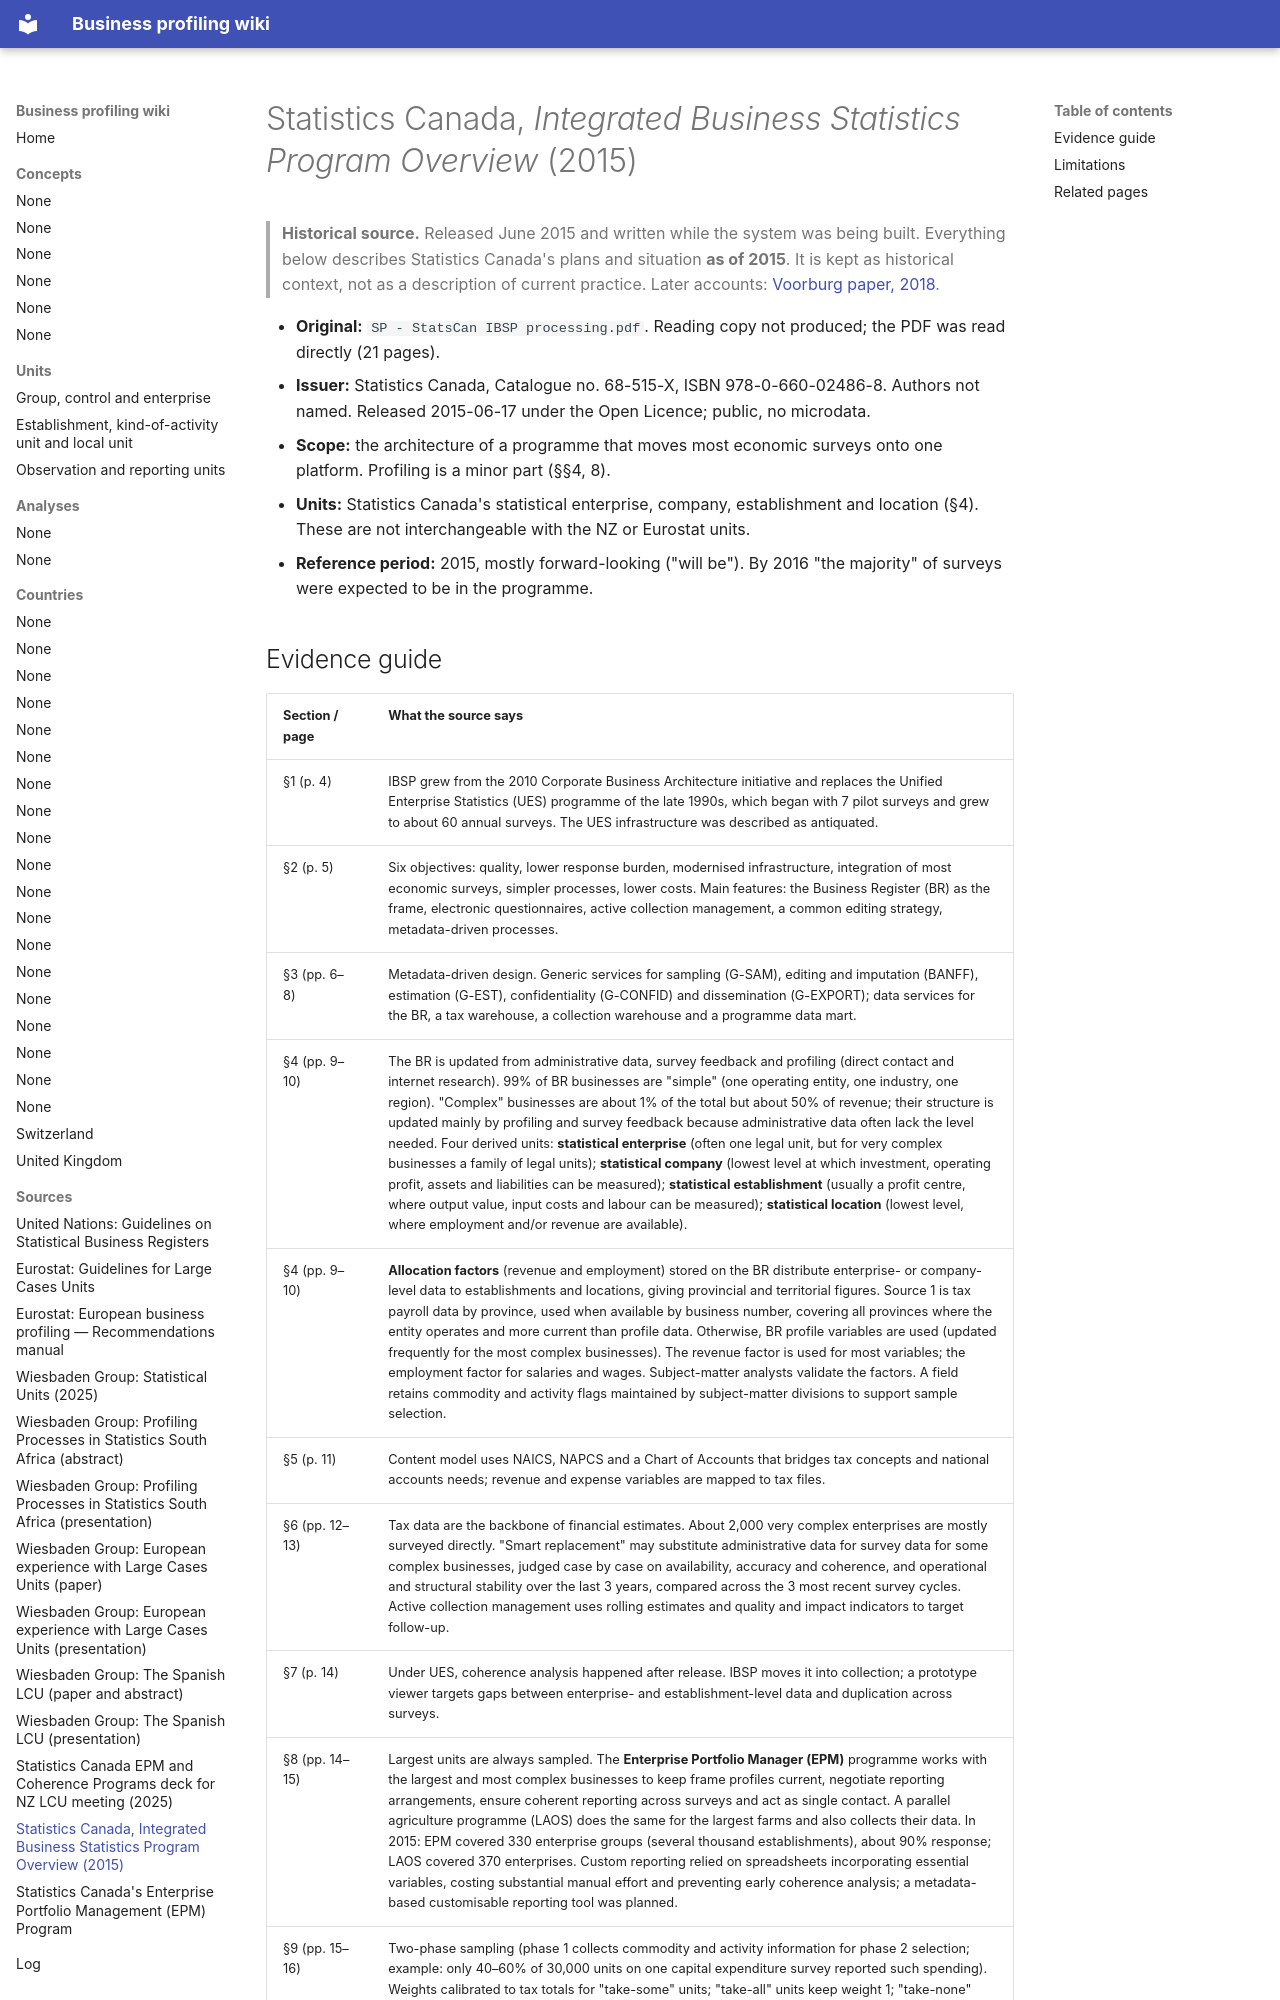

repository: justin-castillo-snz/profiling · page: sources/statcan-ibsp-overview-2015/index.html · generator: mkdocs

---
title: "Statistics Canada, Integrated Business Statistics Program Overview (2015)"
type: source
updated: 2026-11-27
---

# Statistics Canada, *Integrated Business Statistics Program Overview* (2015)

> **Historical source.** Released June 2015 and written while the system was being built. Everything below describes Statistics Canada's plans and situation **as of 2015**. It is kept as historical context, not as a description of current practice. Later accounts: [Voorburg paper, 2018](voorburg-statcan-epm-2018.md).

- **Original:** `SP - StatsCan IBSP processing.pdf`. Reading copy not produced; the PDF was read directly (21 pages).
- **Issuer:** Statistics Canada, Catalogue no. 68-515-X, ISBN 978-0-660-02486-8. Authors not named. Released 2015-06-17 under the Open Licence; public, no microdata.
- **Scope:** the architecture of a programme that moves most economic surveys onto one platform. Profiling is a minor part (§§4, 8).
- **Units:** Statistics Canada's statistical enterprise, company, establishment and location (§4). These are not interchangeable with the NZ or Eurostat units.
- **Reference period:** 2015, mostly forward-looking ("will be"). By 2016 "the majority" of surveys were expected to be in the programme.
